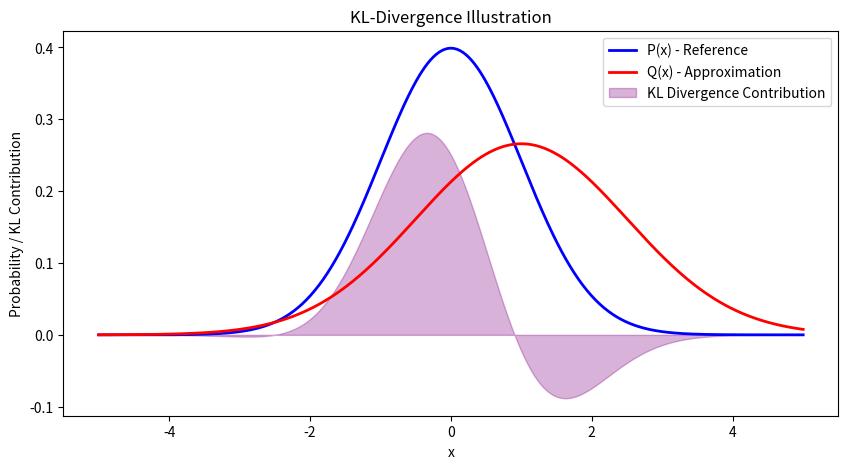

This chart was generated by the following Python code:
import numpy as np
import matplotlib.pyplot as plt
from scipy.stats import norm

# --- 1. Define two probability distributions ---
x = np.linspace(-5, 5, 500)

# Reference distribution P (standard normal)
P = norm.pdf(x, loc=0, scale=1)

# Approximating distribution Q (shifted and wider)
Q = norm.pdf(x, loc=1, scale=1.5)

# --- 2. Compute pointwise KL contribution ---
KL_pointwise = P * np.log(P / Q)

# --- 3. Plot distributions ---
plt.figure(figsize=(10,5))

plt.plot(x, P, label='P(x) - Reference', color='blue', lw=2)
plt.plot(x, Q, label='Q(x) - Approximation', color='red', lw=2)
plt.fill_between(x, 0, KL_pointwise, color='purple', alpha=0.3, label='KL Divergence Contribution')
plt.title("KL-Divergence Illustration")
plt.xlabel("x")
plt.ylabel("Probability / KL Contribution")
plt.legend()
plt.savefig('kldiv.png')
plt.close()

KL_total = np.sum(KL_pointwise) * (x[1] - x[0])
print(f"KL(P || Q) ≈ {KL_total:.4f}")
